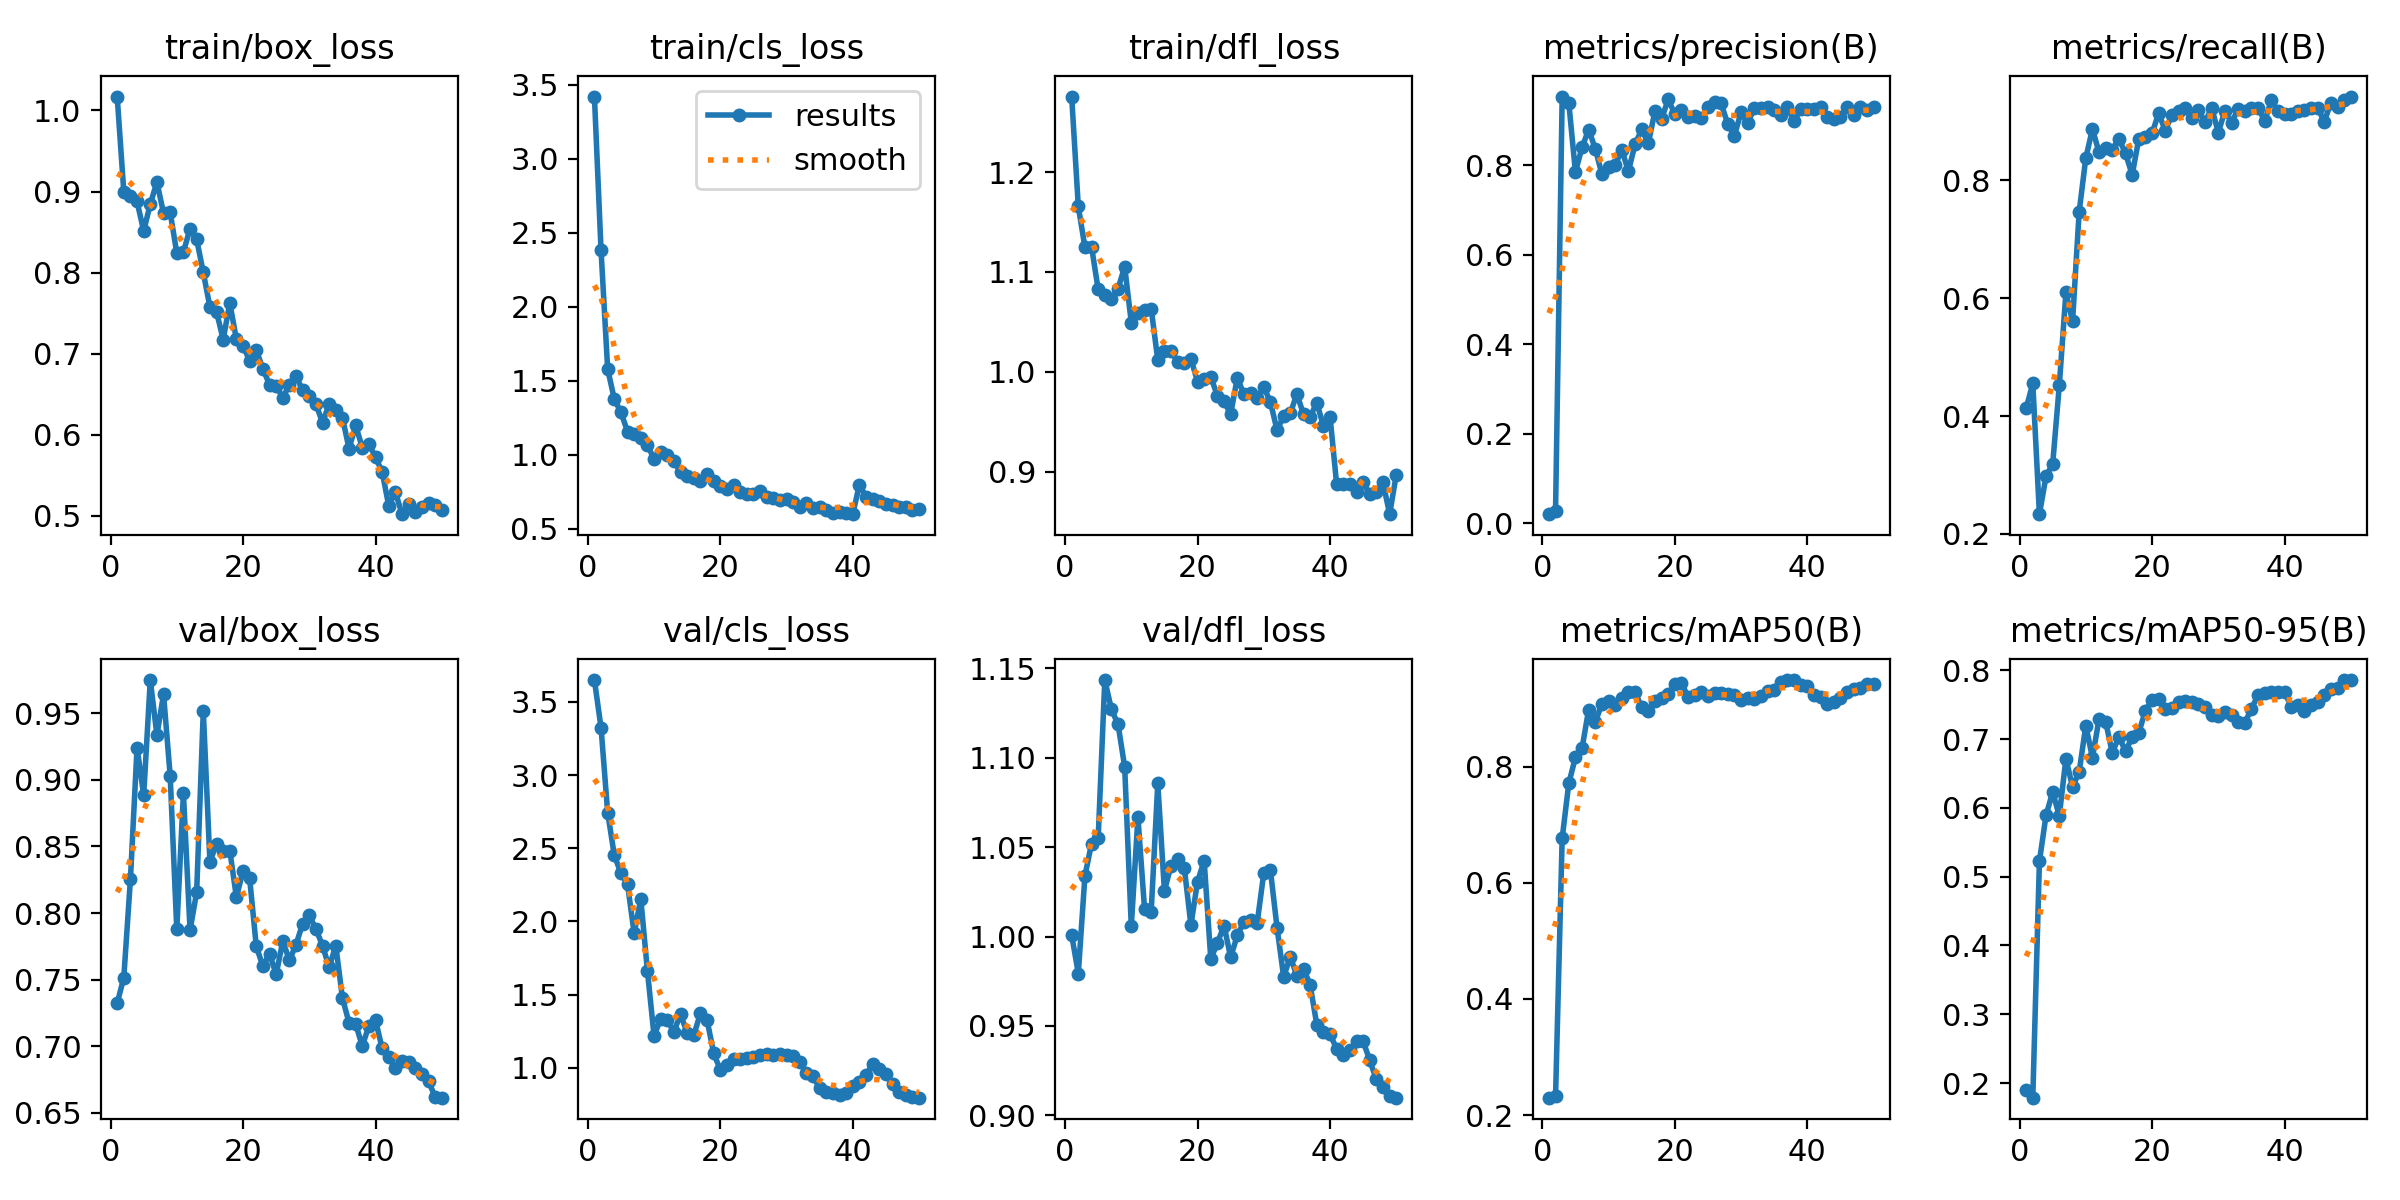

The data file committed next to this chart (first rows):
epoch, train/box_loss, train/cls_loss, train/dfl_loss, metrics/precision(B), metrics/recall(B), metrics/mAP50(B), metrics/mAP50-95(B), val/box_loss, val/cls_loss, val/dfl_loss, lr/pg0, lr/pg1, lr/pg2
1, 1.017, 3.42, 1.276, 0.02069, 0.4135, 0.2299, 0.1896, 0.7322, 3.649, 1.001, 0.00015, 0.00015, 0.00015
2, 0.8999, 2.38, 1.166, 0.02752, 0.4553, 0.232, 0.1787, 0.7515, 3.323, 0.9793, 0.0003063, 0.0003063, 0.0003063
3, 0.8945, 1.577, 1.125, 0.9528, 0.2335, 0.6766, 0.5224, 0.8253, 2.744, 1.034, 0.0004562, 0.0004562, 0.0004562
4, 0.8878, 1.376, 1.125, 0.9386, 0.298, 0.7713, 0.5894, 0.9243, 2.451, 1.052, 0.0005996, 0.0005996, 0.0005996
5, 0.8513, 1.286, 1.083, 0.7846, 0.3184, 0.8159, 0.6231, 0.8884, 2.33, 1.055, 0.0007366, 0.0007366, 0.0007366
6, 0.8847, 1.156, 1.077, 0.8393, 0.452, 0.8317, 0.5887, 0.9749, 2.253, 1.143, 0.0008672, 0.0008672, 0.0008672
7, 0.9116, 1.138, 1.073, 0.8792, 0.6095, 0.8983, 0.6717, 0.9336, 1.918, 1.127, 0.0009914, 0.0009914, 0.0009914
8, 0.8732, 1.112, 1.083, 0.8362, 0.5604, 0.877, 0.6304, 0.9642, 2.154, 1.119, 0.001077, 0.001077, 0.001077
9, 0.8744, 1.063, 1.105, 0.7795, 0.7465, 0.9081, 0.6525, 0.9032, 1.661, 1.095, 0.001052, 0.001052, 0.001052
10, 0.824, 0.9723, 1.049, 0.7957, 0.8375, 0.9133, 0.7196, 0.7878, 1.219, 1.006, 0.001027, 0.001027, 0.001027
11, 0.8253, 1.02, 1.059, 0.8002, 0.8866, 0.9056, 0.6733, 0.8901, 1.331, 1.067, 0.001002, 0.001002, 0.001002
12, 0.8544, 0.999, 1.062, 0.8335, 0.8474, 0.9181, 0.7291, 0.787, 1.324, 1.015, 0.0009778, 0.0009778, 0.0009778
13, 0.841, 0.959, 1.063, 0.7864, 0.8545, 0.9292, 0.7253, 0.8158, 1.247, 1.014, 0.000953, 0.000953, 0.000953
14, 0.8002, 0.8808, 1.012, 0.8459, 0.852, 0.9289, 0.6801, 0.9518, 1.366, 1.086, 0.0009283, 0.0009283, 0.0009283
15, 0.7576, 0.8572, 1.021, 0.8797, 0.8701, 0.9021, 0.7035, 0.8385, 1.236, 1.026, 0.0009035, 0.0009035, 0.0009035
16, 0.7517, 0.8451, 1.021, 0.848, 0.8454, 0.8954, 0.6825, 0.852, 1.222, 1.04, 0.0008787, 0.0008787, 0.0008787
17, 0.7175, 0.8236, 1.01, 0.9196, 0.8092, 0.9137, 0.7029, 0.8464, 1.371, 1.043, 0.000854, 0.000854, 0.000854
18, 0.7624, 0.8666, 1.009, 0.9022, 0.87, 0.9177, 0.7093, 0.8469, 1.327, 1.038, 0.0008293, 0.0008293, 0.0008293
19, 0.7177, 0.8216, 1.013, 0.9467, 0.8735, 0.9245, 0.7416, 0.8119, 1.099, 1.006, 0.0008045, 0.0008045, 0.0008045
20, 0.7098, 0.7896, 0.9902, 0.9138, 0.8793, 0.9427, 0.7574, 0.8318, 0.9858, 1.031, 0.0007797, 0.0007797, 0.0007797
21, 0.6912, 0.7666, 0.993, 0.9232, 0.9136, 0.9443, 0.758, 0.826, 1.022, 1.042, 0.000755, 0.000755, 0.000755
22, 0.7041, 0.7929, 0.9948, 0.9081, 0.884, 0.9203, 0.7439, 0.775, 1.058, 0.9875, 0.0007302, 0.0007302, 0.0007302
23, 0.6815, 0.7478, 0.976, 0.9083, 0.911, 0.923, 0.7449, 0.7601, 1.059, 0.9964, 0.0007055, 0.0007055, 0.0007055
24, 0.6616, 0.7317, 0.9703, 0.904, 0.918, 0.9288, 0.754, 0.7695, 1.067, 1.006, 0.0006808, 0.0006808, 0.0006808
25, 0.6604, 0.7326, 0.9577, 0.9285, 0.9217, 0.9217, 0.7549, 0.754, 1.074, 0.9884, 0.000656, 0.000656, 0.000656
26, 0.6457, 0.7549, 0.994, 0.9404, 0.9046, 0.9273, 0.7538, 0.7789, 1.09, 1.001, 0.0006312, 0.0006312, 0.0006312
27, 0.6618, 0.7144, 0.9773, 0.9376, 0.9194, 0.927, 0.7513, 0.7646, 1.091, 1.008, 0.0006065, 0.0006065, 0.0006065
28, 0.6725, 0.7044, 0.9788, 0.891, 0.898, 0.9259, 0.7474, 0.7762, 1.089, 1.009, 0.0005818, 0.0005818, 0.0005818
29, 0.6547, 0.692, 0.9735, 0.8655, 0.9231, 0.924, 0.7357, 0.7921, 1.091, 1.008, 0.000557, 0.000557, 0.000557
30, 0.6478, 0.7032, 0.9848, 0.9177, 0.8806, 0.9147, 0.7333, 0.7983, 1.085, 1.036, 0.0005322, 0.0005322, 0.0005322
31, 0.6382, 0.6806, 0.9698, 0.8935, 0.9177, 0.9175, 0.7395, 0.788, 1.077, 1.037, 0.0005075, 0.0005075, 0.0005075
32, 0.6147, 0.6445, 0.9416, 0.9266, 0.8975, 0.9173, 0.735, 0.7756, 1.042, 1.005, 0.0004827, 0.0004827, 0.0004827
33, 0.6381, 0.6717, 0.9555, 0.9273, 0.9206, 0.9221, 0.7244, 0.7592, 0.9615, 0.9775, 0.000458, 0.000458, 0.000458
34, 0.63, 0.6427, 0.9585, 0.9298, 0.9171, 0.9308, 0.7239, 0.7756, 0.9412, 0.9886, 0.0004332, 0.0004332, 0.0004332
35, 0.6213, 0.6488, 0.9777, 0.9226, 0.9231, 0.9325, 0.744, 0.7363, 0.8591, 0.9781, 0.0004085, 0.0004085, 0.0004085
36, 0.5829, 0.6231, 0.9573, 0.9127, 0.9231, 0.9459, 0.764, 0.7176, 0.8333, 0.9821, 0.0003837, 0.0003837, 0.0003837
37, 0.6115, 0.6083, 0.9547, 0.9303, 0.9001, 0.9492, 0.7676, 0.7167, 0.824, 0.9729, 0.000359, 0.000359, 0.000359
38, 0.5842, 0.6144, 0.9692, 0.8975, 0.9355, 0.9489, 0.7688, 0.7002, 0.812, 0.9508, 0.0003343, 0.0003343, 0.0003343
39, 0.5884, 0.6056, 0.9457, 0.925, 0.9169, 0.9409, 0.768, 0.7153, 0.8291, 0.9465, 0.0003095, 0.0003095, 0.0003095
40, 0.5722, 0.5976, 0.9552, 0.9261, 0.912, 0.9393, 0.7691, 0.7196, 0.8727, 0.9454, 0.0002848, 0.0002848, 0.0002848
41, 0.5543, 0.7974, 0.8872, 0.926, 0.913, 0.9236, 0.7473, 0.6983, 0.9055, 0.9372, 0.00026, 0.00026, 0.00026
42, 0.5121, 0.7138, 0.8874, 0.9284, 0.9169, 0.9205, 0.7497, 0.6916, 0.9491, 0.9339, 0.0002352, 0.0002352, 0.0002352
43, 0.5294, 0.6983, 0.8871, 0.907, 0.9196, 0.9077, 0.7417, 0.6836, 1.028, 0.9365, 0.0002105, 0.0002105, 0.0002105
44, 0.502, 0.6886, 0.8794, 0.9034, 0.9231, 0.9107, 0.7491, 0.6891, 0.9919, 0.9414, 0.0001857, 0.0001857, 0.0001857
45, 0.5142, 0.6673, 0.8894, 0.9075, 0.9229, 0.9187, 0.7541, 0.6879, 0.9588, 0.9414, 0.000161, 0.000161, 0.000161
46, 0.5044, 0.6621, 0.8773, 0.93, 0.8991, 0.9291, 0.764, 0.6835, 0.8898, 0.9307, 0.0001363, 0.0001363, 0.0001363
47, 0.5103, 0.6437, 0.8797, 0.9108, 0.9317, 0.9345, 0.7727, 0.6795, 0.8363, 0.9201, 0.0001115, 0.0001115, 0.0001115
48, 0.5164, 0.6441, 0.8891, 0.9286, 0.9244, 0.9353, 0.7745, 0.6736, 0.8162, 0.9157, 8.675e-05, 8.675e-05, 8.675e-05
49, 0.5137, 0.6265, 0.8574, 0.9231, 0.9368, 0.9421, 0.7858, 0.6621, 0.7966, 0.9108, 6.2e-05, 6.2e-05, 6.2e-05
50, 0.5067, 0.6335, 0.897, 0.9296, 0.9418, 0.9425, 0.786, 0.6614, 0.795, 0.9099, 3.725e-05, 3.725e-05, 3.725e-05
